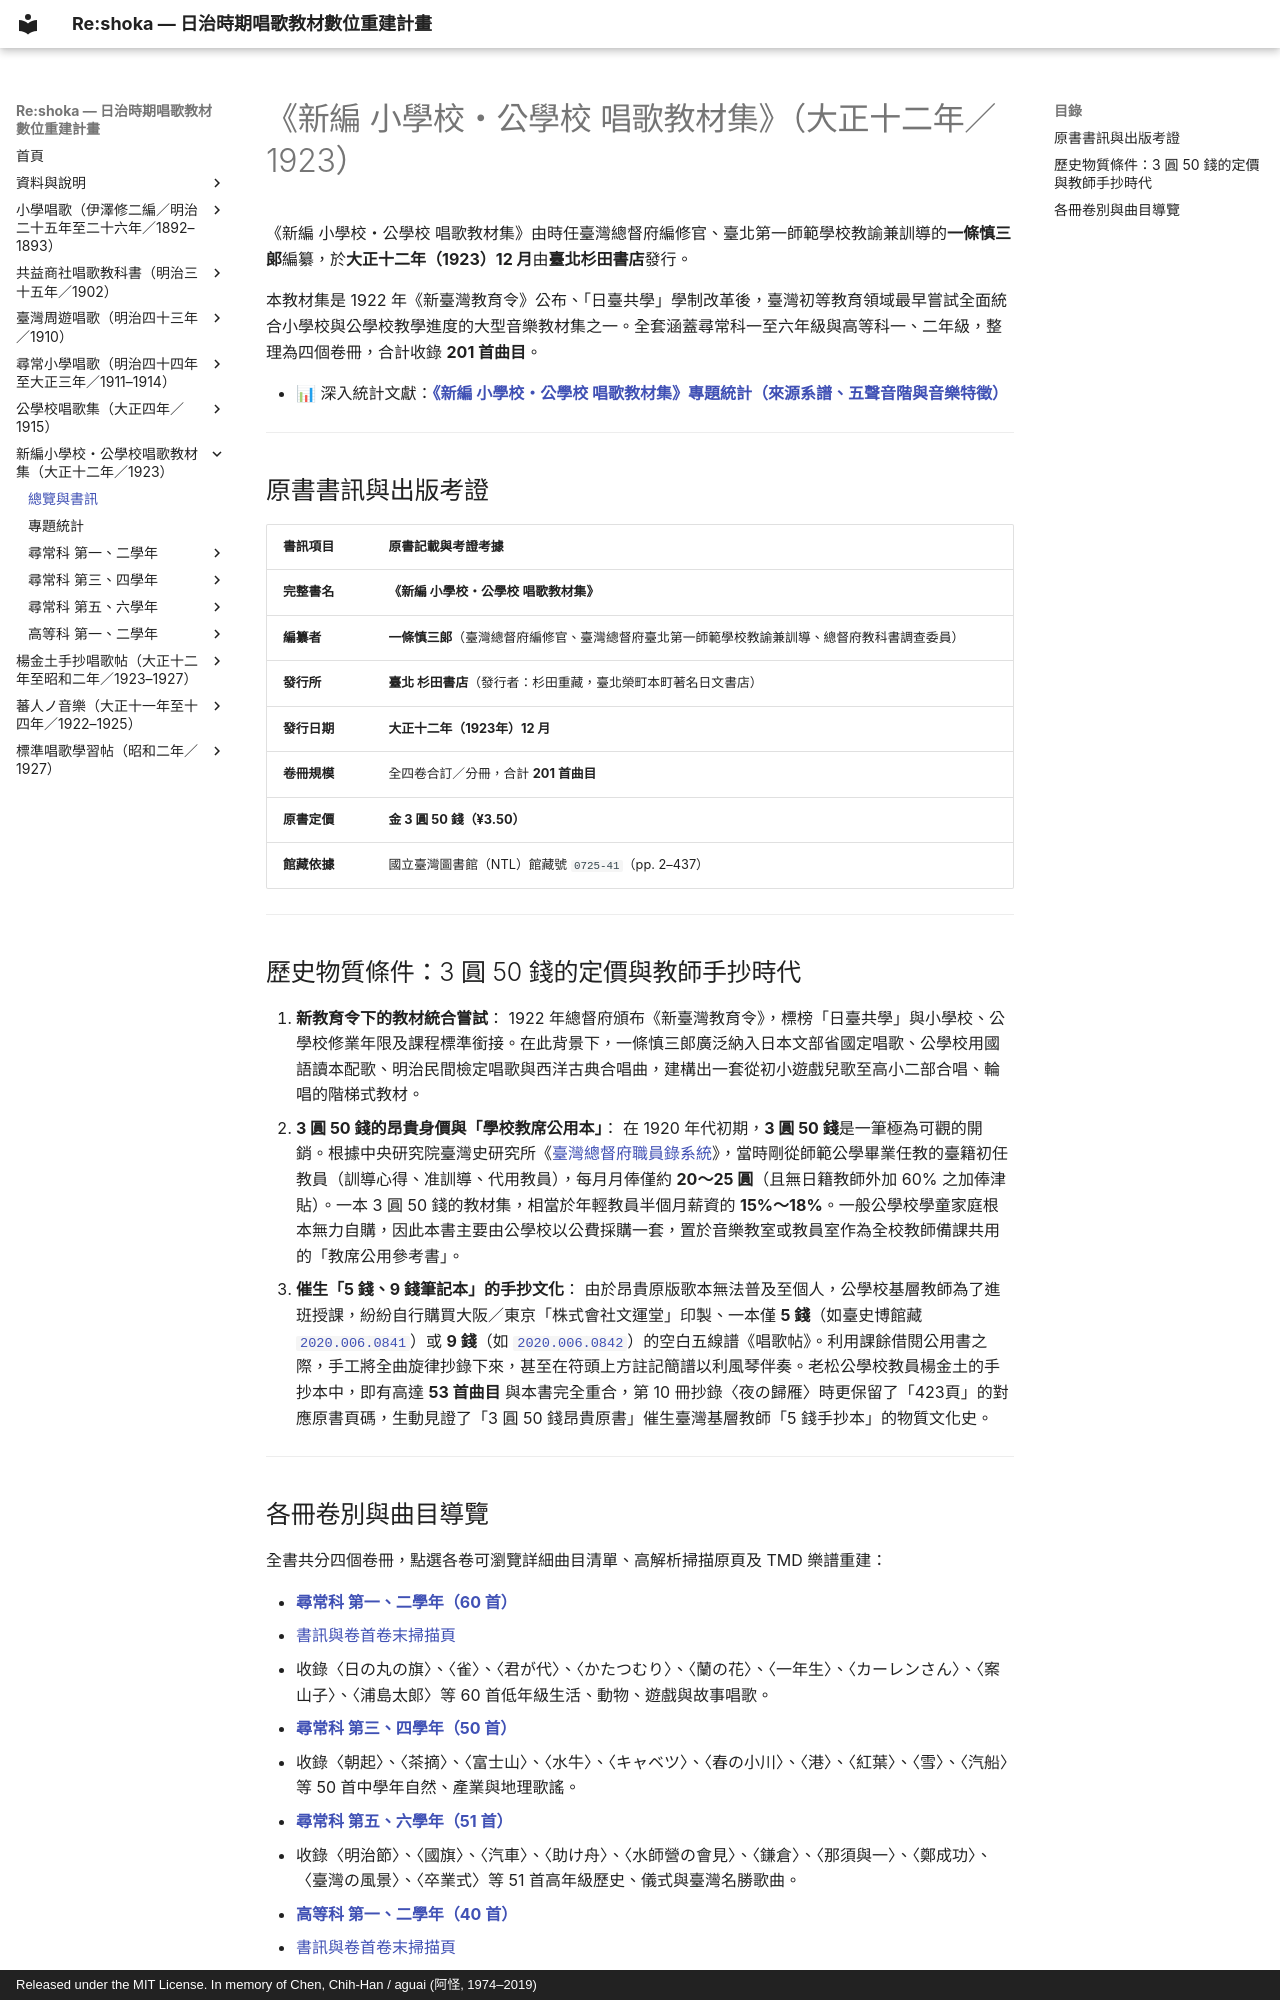

repository: TMDLang/reshoka · page: shoka_kyozai_shu_1923/index.html · generator: mkdocs · copyright: Released under the MIT License. In memory of Chen, Chih-Han / aguai (阿怪, 1974–2019)

---
title: 《新編 小學校・公學校 唱歌教材集》（大正十二年／1923）總覽與書訊
description: 臺灣總督府編修官一條慎三郎編纂、臺北杉田書店發行之日治時期大型音樂教本《新編 小學校・公學校 唱歌教材集》（全 4 卷 201 首）總覽、書訊考證、定價分析與曲目導覽。
keywords: 新編小學校公學校唱歌教材集, 一條慎三郎, 杉田書店, 大正十二年, 1923, 臺灣音樂教育, 公學校唱歌, 歷史樂譜
---

# 《新編 小學校・公學校 唱歌教材集》（大正十二年／1923）

《新編 小學校・公學校 唱歌教材集》由時任臺灣總督府編修官、臺北第一師範學校教諭兼訓導的**一條慎三郎**編纂，於**大正十二年（1923）12 月**由**臺北杉田書店**發行。

本教材集是 1922 年《新臺灣教育令》公布、「日臺共學」學制改革後，臺灣初等教育領域最早嘗試全面統合小學校與公學校教學進度的大型音樂教材集之一。全套涵蓋尋常科一至六年級與高等科一、二年級，整理為四個卷冊，合計收錄 **201 首曲目**。

- 📊 深入統計文獻：**[《新編 小學校・公學校 唱歌教材集》專題統計（來源系譜、五聲音階與音樂特徵）](analysis.md)**

---

## 原書書訊與出版考證

| 書訊項目 | 原書記載與考證考據 |
| :--- | :--- |
| **完整書名** | **《新編 小學校・公學校 唱歌教材集》** |
| **編纂者** | **一條慎三郎**（臺灣總督府編修官、臺灣總督府臺北第一師範學校教諭兼訓導、總督府教科書調查委員） |
| **發行所** | **臺北 杉田書店**（發行者：杉田重藏，臺北榮町本町著名日文書店） |
| **發行日期** | **大正十二年（1923年）12 月** |
| **卷冊規模** | 全四卷合訂／分冊，合計 **201 首曲目** |
| **原書定價** | **金 3 圓 50 錢（¥3.50）** |
| **館藏依據** | 國立臺灣圖書館（NTL）館藏號 `0725-41`（pp. 2–437） |

---

## 歷史物質條件：3 圓 50 錢的定價與教師手抄時代

1. **新教育令下的教材統合嘗試**：
   1922 年總督府頒布《新臺灣教育令》，標榜「日臺共學」與小學校、公學校修業年限及課程標準銜接。在此背景下，一條慎三郎廣泛納入日本文部省國定唱歌、公學校用國語讀本配歌、明治民間檢定唱歌與西洋古典合唱曲，建構出一套從初小遊戲兒歌至高小二部合唱、輪唱的階梯式教材。
2. **3 圓 50 錢的昂貴身價與「學校教席公用本」**：
   在 1920 年代初期，**3 圓 50 錢**是一筆極為可觀的開銷。根據中央研究院臺灣史研究所《[臺灣總督府職員錄系統](https://who.ith.sinica.edu.tw/)》，當時剛從師範公學畢業任教的臺籍初任教員（訓導心得、准訓導、代用教員），每月月俸僅約 **20～25 圓**（且無日籍教師外加 60% 之加俸津貼）。一本 3 圓 50 錢的教材集，相當於年輕教員半個月薪資的 **15%～18%**。一般公學校學童家庭根本無力自購，因此本書主要由公學校以公費採購一套，置於音樂教室或教員室作為全校教師備課共用的「教席公用參考書」。
3. **催生「5 錢、9 錢筆記本」的手抄文化**：
   由於昂貴原版歌本無法普及至個人，公學校基層教師為了進班授課，紛紛自行購買大阪／東京「株式會社文運堂」印製、一本僅 **5 錢**（如臺史博館藏 [`2020.006.0841`](https://collections.nmth.gov.tw/CollectionContent.aspx?a=132&rno=2020.006.0841)）或 **9 錢**（如 [`2020.006.0842`](https://collections.nmth.gov.tw/CollectionContent.aspx?a=132&rno=2020.006.0842)）的空白五線譜《唱歌帖》。利用課餘借閱公用書之際，手工將全曲旋律抄錄下來，甚至在符頭上方註記簡譜以利風琴伴奏。老松公學校教員楊金土的手抄本中，即有高達 **53 首曲目** 與本書完全重合，第 10 冊抄錄〈夜の歸雁〉時更保留了「423頁」的對應原書頁碼，生動見證了「3 圓 50 錢昂貴原書」催生臺灣基層教師「5 錢手抄本」的物質文化史。

---
